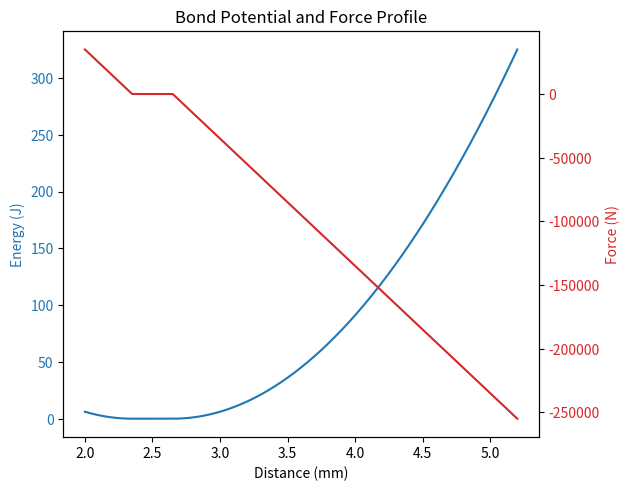

Python code for this plot:
"""Generate the tabulated bond potential used by LAMMPS.

The goal is to keep grains at a nominal centre spacing of 2.5 mm with a very
stiff restoring force once the separation exits a narrow slack window. LAMMPS
only uses the energy column for `bond_style table spline`, so we construct the
energy such that its slope yields the desired force profile. The force column
is emitted for easier inspection but is not consumed by LAMMPS in this style.

Feel free to tweak the parameters below to explore different well widths or
stiffness values. Re-run this script whenever the table needs to be updated.
"""

from __future__ import annotations

from dataclasses import dataclass
from pathlib import Path


@dataclass
class BondTableConfig:
    section: str = "WIN"
    r0: float = 2.5e-3             # nominal centre spacing (m)
    slack_half_width: float = 1.5e-4  # half-width of the near-zero-force window (m)
    stiffness: float = 1.0e8       # N/m applied outside the slack window
    r_min: float = 2.0e-3          # lower bound of the tabulated range (m)
    r_max: float = 5.2e-3          # upper bound of the tabulated range (m)
    n_points: int = 401            # samples across the interval
    output_path: Path = Path("bond_window.table")


def compute_energy_force(cfg: BondTableConfig, r: float) -> tuple[float, float]:
    """Return energy (J) and force (N) for distance *r*.

    The potential is flat within the slack window [r0 - w, r0 + w]. Outside that
    region the energy follows a quadratic well with curvature chosen so that the
    resulting force reaches roughly 2.5e5 N after a 0.5 mm excursion.
    """

    lower = cfg.r0 - cfg.slack_half_width
    upper = cfg.r0 + cfg.slack_half_width

    if lower <= r <= upper:
        return 0.0, 0.0

    if r < lower:
        delta = lower - r
        energy = 0.5 * cfg.stiffness * delta * delta
        force = cfg.stiffness * delta  # pulls beads apart (positive force)
        return energy, force

    delta = r - upper
    energy = 0.5 * cfg.stiffness * delta * delta
    force = -cfg.stiffness * delta  # pulls beads back together (negative force)
    return energy, force


def generate_table(cfg: BondTableConfig) -> list[tuple[int, float, float, float]]:
    dr = (cfg.r_max - cfg.r_min) / (cfg.n_points - 1)
    rows: list[tuple[int, float, float, float]] = []

    for idx in range(cfg.n_points):
        r = cfg.r_min + idx * dr
        energy, force = compute_energy_force(cfg, r)
        rows.append((idx + 1, r, energy, force))

    return rows


def write_table(cfg: BondTableConfig) -> None:
    rows = generate_table(cfg)
    cfg.output_path.write_text(_format_table(cfg, rows), encoding="utf-8")


def _format_table(
    cfg: BondTableConfig, rows: list[tuple[int, float, float, float]]
) -> str:
    header = [
        cfg.section,
        f"N {len(rows)}",
        "",
    ]

    body = [
        f"{idx} {r:0.6f} {energy: .12e} {force: .12e}"
        for idx, r, energy, force in rows
    ]

    return "\n".join(header + body) + "\n"

# plot the table for visual inspection
def plot_table(cfg: BondTableConfig, rows: list[tuple[int, float, float, float]]) -> None:
    import matplotlib.pyplot as plt

    rs = [r * 1e3 for _, r, _, _ in rows]  # convert to mm
    energies = [energy for _, _, energy, _ in rows]
    forces = [force for _, _, _, force in rows]

    fig, ax1 = plt.subplots()

    color = 'tab:blue'
    ax1.set_xlabel('Distance (mm)')
    ax1.set_ylabel('Energy (J)', color=color)
    ax1.plot(rs, energies, color=color)
    ax1.tick_params(axis='y', labelcolor=color)

    ax2 = ax1.twinx()  # instantiate a second axes that shares the same x-axis

    color = 'tab:red'
    ax2.set_ylabel('Force (N)', color=color)  # we already handled the x-label with ax1
    ax2.plot(rs, forces, color=color)
    ax2.tick_params(axis='y', labelcolor=color)

    fig.tight_layout()  # otherwise the right y-label is slightly clipped
    plt.title('Bond Potential and Force Profile')
    plt.show()

if __name__ == "__main__":
    write_table(BondTableConfig())
    # suggest time step as del t = 0.1 * sqrt(m/k)
    del_t = 0.1 * (1.0e-6 / BondTableConfig().stiffness) ** 0.5
    print (f"Suggested time step: {del_t:.3e} s")
    plot_table(BondTableConfig(), generate_table(BondTableConfig()))
